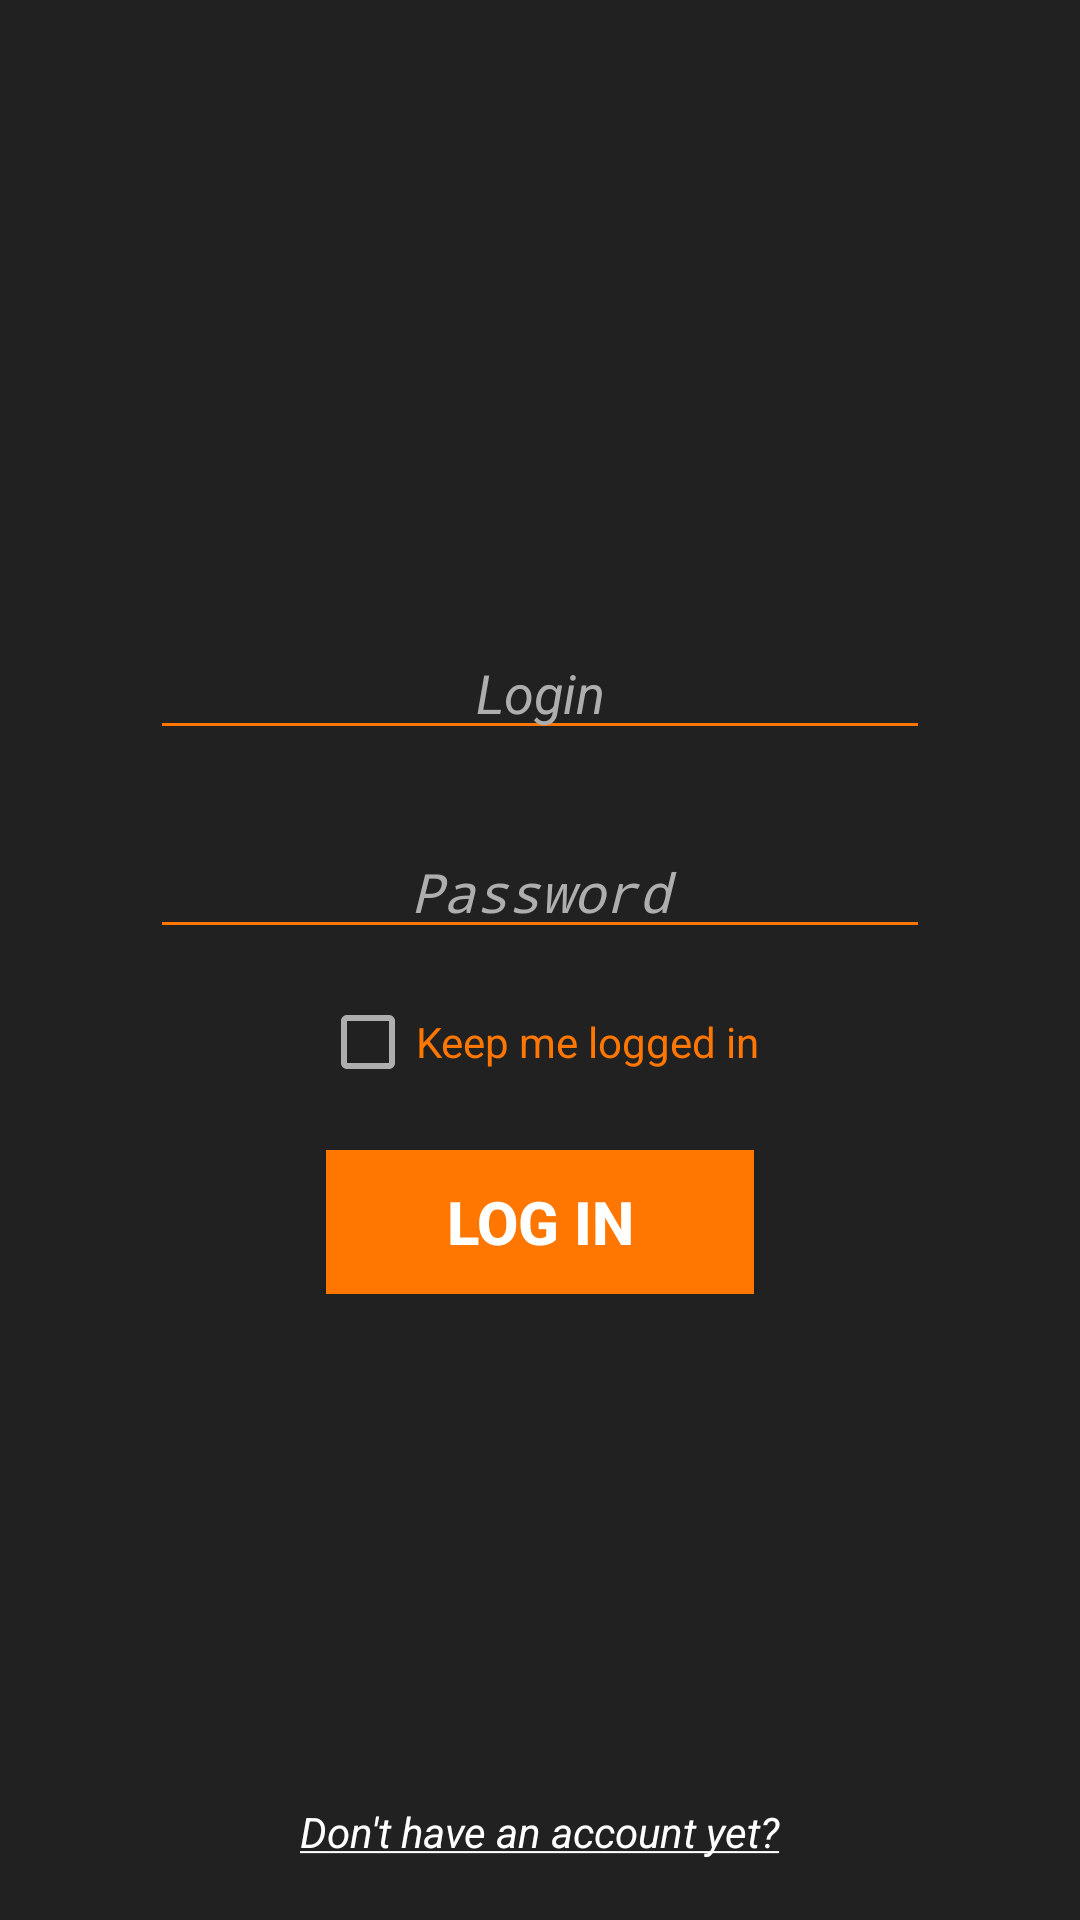

This screen was rendered from an Android layout file. Write that file and the resources it references.
<!-- AndroidManifest.xml: application theme AppTheme -->
<!-- res/layout/activity_login.xml -->
<?xml version="1.0" encoding="utf-8"?>
<RelativeLayout xmlns:android="http://schemas.android.com/apk/res/android"
    xmlns:app="http://schemas.android.com/apk/res-auto"
    xmlns:tools="http://schemas.android.com/tools"
    android:layout_width="match_parent"
    android:layout_height="match_parent"
    android:background="@color/colorBackground"
    tools:context="com.example.szaman.androidkonteneryprojekt.LoginActivity">

    <ImageButton
        android:id="@+id/language_en"
        android:layout_width="wrap_content"
        android:layout_height="wrap_content"
        android:layout_marginEnd="10dp"
        android:layout_marginStart="10dp"
        android:background="@color/colorBackground"
        android:contentDescription="@string/english"
        android:src="@drawable/united_kingdom" />

    <ImageButton
        android:id="@+id/language_pl"
        android:layout_width="wrap_content"
        android:layout_height="wrap_content"
        android:layout_toEndOf="@id/language_en"
        android:background="@color/colorBackground"
        android:contentDescription="@string/polish"
        android:src="@drawable/poland" />

    <RelativeLayout
        android:id="@+id/relativeLayout"
        android:layout_width="wrap_content"
        android:layout_height="wrap_content"
        android:layout_centerHorizontal="true"
        android:layout_centerVertical="true">

        <EditText
            android:id="@+id/login"
            android:layout_width="match_parent"
            android:layout_height="wrap_content"
            android:layout_centerHorizontal="true"
            android:layout_marginLeft="50dp"
            android:layout_marginRight="50dp"
            android:backgroundTint="@color/colorAccent"
            android:gravity="center"
            android:hint="@string/login"
            android:inputType="textNoSuggestions"
            android:textColor="@color/colorWhite"
            android:textColorHint="@color/colorLightGray"
            android:textStyle="italic" />

        <EditText
            android:id="@+id/password"
            android:layout_width="match_parent"
            android:layout_height="wrap_content"
            android:layout_below="@+id/login"
            android:layout_centerHorizontal="true"
            android:layout_marginLeft="50dp"
            android:layout_marginRight="50dp"
            android:layout_marginTop="25dp"
            android:backgroundTint="@color/colorAccent"
            android:gravity="center"
            android:hint="@string/password"
            android:inputType="textPassword"
            android:textColor="@color/colorWhite"
            android:textColorHint="@color/colorLightGray"
            android:textStyle="italic" />

        <Button
            android:id="@+id/loginButton"
            android:layout_width="wrap_content"
            android:layout_height="wrap_content"
            android:layout_below="@+id/keepLoggedIn"
            android:layout_centerHorizontal="true"
            android:layout_marginTop="20dp"
            android:background="@color/colorAccent"
            android:onClick="login"
            android:paddingLeft="40dp"
            android:paddingRight="40dp"
            android:text="@string/login_btn"
            android:textColor="@color/colorWhite"
            android:textSize="20sp"
            android:textStyle="bold" />


        <CheckBox
            android:id="@+id/keepLoggedIn"
            android:layout_width="wrap_content"
            android:layout_height="wrap_content"
            android:layout_below="@+id/password"
            android:layout_centerInParent="true"
            android:layout_marginStart="48dp"
            android:layout_marginTop="15dp"
            android:buttonTint="@color/colorLightGray"
            android:text="@string/keep_me_logged_in"
            android:textColor="@color/colorAccent" />
    </RelativeLayout>

    <TextView
        android:id="@+id/goToRegister"
        android:layout_width="wrap_content"
        android:layout_height="wrap_content"
        android:layout_alignParentBottom="true"
        android:layout_centerHorizontal="true"
        android:onClick="register"
        android:paddingBottom="20dp"
        android:text="@string/register"
        android:textColor="@color/colorWhite"
        android:textStyle="italic" />


</RelativeLayout>
<!-- resources referenced by this layout -->
<resources>
  <color name="colorAccent">#ff7700</color>
  <color name="colorBackground">#212121</color>
  <color name="colorLightGray">#aeaeae</color>
  <color name="colorWhite">#FFFFFF</color>
  <string name="english">english</string>
  <string name="keep_me_logged_in">Keep me logged in</string>
  <string name="login">Login</string>
  <string name="login_btn">Log in</string>
  <string name="password">Password</string>
  <string name="polish">polish</string>
  <string name="register"><u>Don\'t have an account yet?</u></string>
  <style name="AppTheme" parent="Theme.AppCompat.Light.DarkActionBar">
          
          <item name="colorPrimary">@color/colorPrimary</item>
          <item name="colorPrimaryDark">@color/colorPrimaryDark</item>
          <item name="colorAccent">@color/colorAccent</item>
          <item name="windowActionBar">false</item>
          <item name="windowNoTitle">true</item>
          <item name="alertDialogTheme">@style/DialogueTheme</item>
      </style>
  <color name="colorPrimary">#ff7700</color>
  <color name="colorPrimaryDark">#ff7700</color>
  <style name="DialogueTheme" parent="Theme.AppCompat.Light.Dialog.Alert">
          <item name="android:textColor">@color/colorWhite</item>
          <item name="android:textColorPrimary">@color/colorWhite</item>
          <item name="android:textColorTertiary">@color/colorWhite</item>
          <item name="android:background">@color/colorBackgroundLight</item>
          <item name="colorAccent">@color/colorAccent</item>
      </style>
  <color name="colorBackgroundLight">#333333</color>
</resources>
